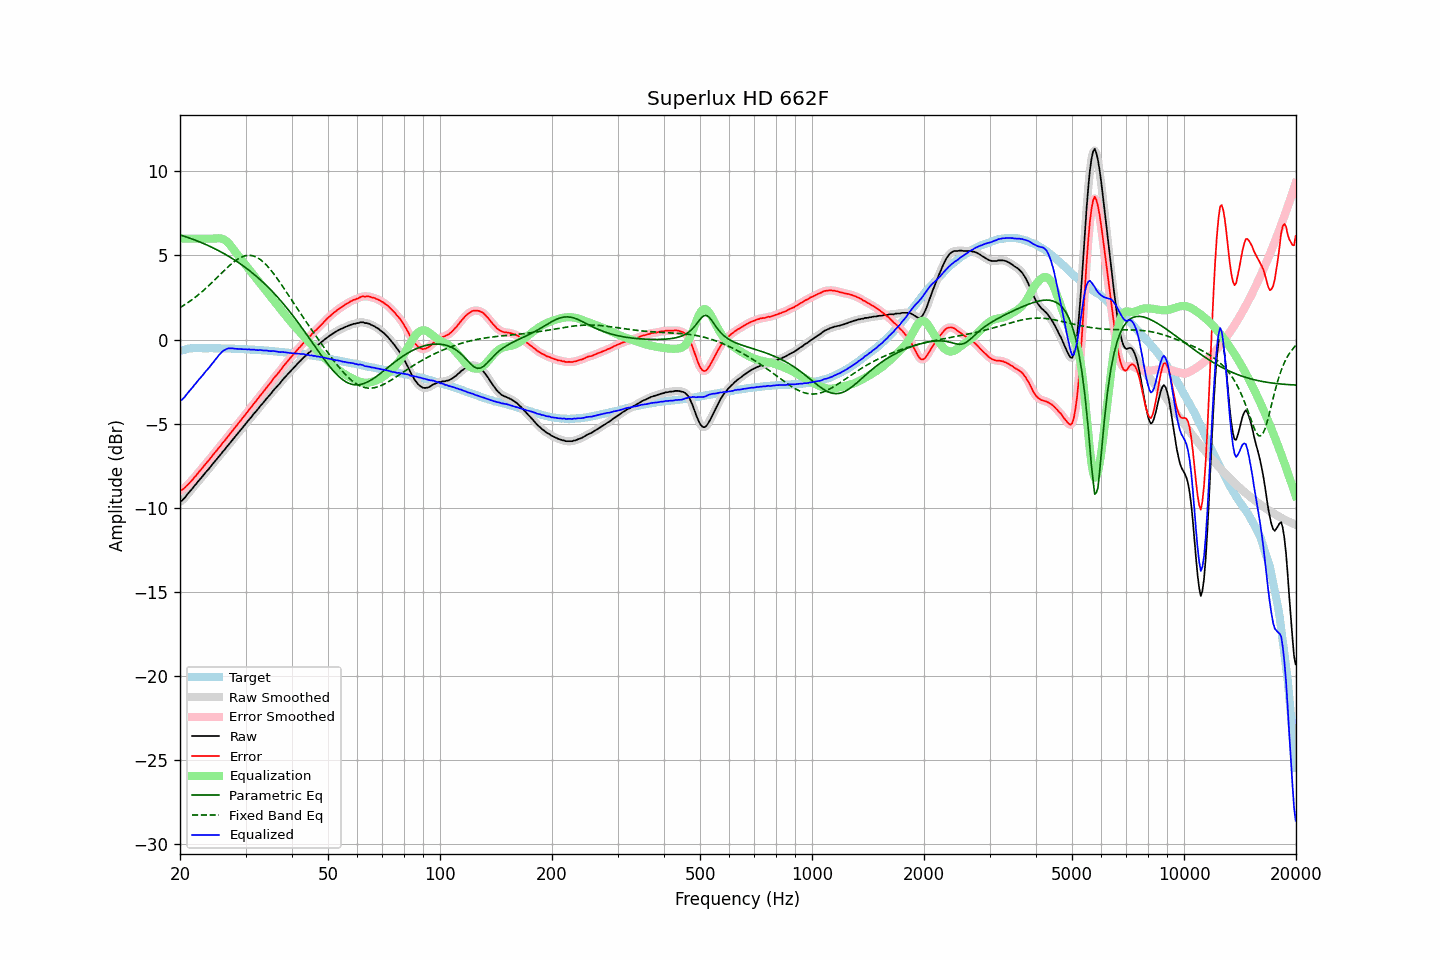

Source data for this figure (header and first rows):
frequency, raw, error, smoothed, error_smoothed, equalization, parametric_eq, fixed_band_eq, equalized_raw, equalized_smoothed, target
20.00, -9.62, -8.94, -9.64, -8.96, 6.00, 6.22, 1.90, -3.62, -3.64, -0.68
20.20, -9.59, -8.94, -9.57, -8.92, 6.00, 6.19, 1.96, -3.59, -3.57, -0.65
20.40, -9.50, -8.88, -9.49, -8.87, 6.00, 6.16, 2.02, -3.50, -3.49, -0.62
20.61, -9.40, -8.80, -9.40, -8.80, 6.00, 6.13, 2.08, -3.40, -3.40, -0.60
20.81, -9.27, -8.70, -9.28, -8.71, 6.00, 6.10, 2.14, -3.27, -3.28, -0.57
21.02, -9.15, -8.61, -9.16, -8.61, 6.00, 6.07, 2.20, -3.15, -3.16, -0.54
21.23, -9.04, -8.51, -9.04, -8.51, 6.00, 6.03, 2.27, -3.04, -3.04, -0.53
21.44, -8.93, -8.41, -8.93, -8.41, 6.00, 6.00, 2.34, -2.93, -2.93, -0.52
21.66, -8.82, -8.31, -8.82, -8.30, 6.00, 5.96, 2.41, -2.82, -2.82, -0.51
21.87, -8.69, -8.18, -8.70, -8.19, 6.00, 5.93, 2.48, -2.69, -2.70, -0.51
22.09, -8.59, -8.09, -8.58, -8.08, 6.00, 5.89, 2.55, -2.59, -2.58, -0.50
22.31, -8.46, -7.96, -8.46, -7.96, 6.00, 5.85, 2.63, -2.46, -2.46, -0.50
22.54, -8.35, -7.85, -8.35, -7.85, 6.00, 5.81, 2.71, -2.35, -2.35, -0.50
22.76, -8.24, -7.74, -8.24, -7.73, 6.00, 5.77, 2.79, -2.24, -2.24, -0.50
22.99, -8.13, -7.62, -8.13, -7.62, 6.00, 5.74, 2.87, -2.13, -2.13, -0.51
23.22, -8.01, -7.50, -8.01, -7.50, 6.00, 5.69, 2.95, -2.01, -2.01, -0.51
23.45, -7.89, -7.38, -7.90, -7.38, 6.00, 5.65, 3.04, -1.89, -1.90, -0.51
23.69, -7.78, -7.27, -7.78, -7.27, 6.00, 5.61, 3.13, -1.78, -1.78, -0.52
23.92, -7.68, -7.16, -7.67, -7.16, 6.00, 5.57, 3.22, -1.68, -1.67, -0.52
24.16, -7.55, -7.04, -7.55, -7.04, 6.00, 5.52, 3.31, -1.55, -1.55, -0.51
24.40, -7.43, -6.92, -7.43, -6.92, 6.00, 5.48, 3.40, -1.43, -1.43, -0.51
24.65, -7.32, -6.80, -7.32, -6.80, 6.00, 5.43, 3.49, -1.32, -1.32, -0.52
24.89, -7.20, -6.68, -7.20, -6.69, 6.01, 5.38, 3.59, -1.19, -1.19, -0.52
25.14, -7.10, -6.58, -7.09, -6.57, 6.02, 5.33, 3.68, -1.08, -1.07, -0.52
25.39, -6.97, -6.45, -6.98, -6.46, 6.02, 5.28, 3.77, -0.95, -0.95, -0.52
25.65, -6.86, -6.34, -6.86, -6.33, 6.02, 5.23, 3.87, -0.85, -0.84, -0.52
25.91, -6.74, -6.21, -6.74, -6.21, 6.00, 5.18, 3.96, -0.75, -0.75, -0.53
26.16, -6.62, -6.09, -6.63, -6.10, 5.96, 5.13, 4.06, -0.66, -0.67, -0.53
26.43, -6.52, -5.99, -6.51, -5.98, 5.91, 5.08, 4.15, -0.61, -0.60, -0.53
26.69, -6.39, -5.86, -6.39, -5.86, 5.84, 5.02, 4.24, -0.55, -0.56, -0.53
26.96, -6.27, -5.74, -6.28, -5.74, 5.75, 4.96, 4.33, -0.52, -0.53, -0.53
27.23, -6.16, -5.63, -6.16, -5.62, 5.64, 4.91, 4.42, -0.52, -0.52, -0.53
27.50, -6.04, -5.51, -6.04, -5.51, 5.52, 4.85, 4.50, -0.52, -0.52, -0.54
27.77, -5.93, -5.38, -5.93, -5.38, 5.40, 4.79, 4.58, -0.53, -0.53, -0.55
28.05, -5.81, -5.26, -5.81, -5.26, 5.27, 4.73, 4.65, -0.54, -0.54, -0.55
28.33, -5.69, -5.13, -5.69, -5.14, 5.14, 4.66, 4.72, -0.55, -0.55, -0.56
28.62, -5.57, -5.01, -5.58, -5.01, 5.02, 4.60, 4.79, -0.55, -0.55, -0.56
28.90, -5.46, -4.90, -5.46, -4.90, 4.90, 4.54, 4.84, -0.56, -0.56, -0.56
29.19, -5.35, -4.78, -5.35, -4.78, 4.78, 4.47, 4.89, -0.57, -0.57, -0.57
29.48, -5.23, -4.67, -5.23, -4.66, 4.66, 4.40, 4.93, -0.57, -0.57, -0.56
29.78, -5.11, -4.54, -5.11, -4.54, 4.54, 4.33, 4.96, -0.57, -0.58, -0.57
30.08, -4.99, -4.42, -4.99, -4.42, 4.42, 4.26, 4.99, -0.58, -0.58, -0.57
30.38, -4.88, -4.30, -4.88, -4.29, 4.29, 4.19, 5.00, -0.59, -0.58, -0.59
30.68, -4.75, -4.16, -4.76, -4.17, 4.17, 4.11, 5.00, -0.58, -0.59, -0.59
30.99, -4.65, -4.05, -4.64, -4.05, 4.05, 4.04, 5.00, -0.60, -0.59, -0.60
31.30, -4.52, -3.92, -4.52, -3.92, 3.93, 3.96, 4.98, -0.60, -0.60, -0.60
31.61, -4.40, -3.80, -4.41, -3.81, 3.80, 3.88, 4.96, -0.60, -0.61, -0.60
31.93, -4.30, -3.69, -4.30, -3.69, 3.68, 3.80, 4.92, -0.62, -0.61, -0.61
32.24, -4.19, -3.56, -4.18, -3.56, 3.56, 3.72, 4.88, -0.63, -0.62, -0.62
32.57, -4.07, -3.45, -4.07, -3.44, 3.44, 3.64, 4.82, -0.63, -0.63, -0.63
32.89, -3.94, -3.31, -3.95, -3.32, 3.32, 3.55, 4.75, -0.62, -0.63, -0.63
33.22, -3.84, -3.20, -3.84, -3.20, 3.20, 3.46, 4.68, -0.64, -0.64, -0.64
33.55, -3.73, -3.09, -3.72, -3.08, 3.08, 3.37, 4.60, -0.65, -0.64, -0.64
33.89, -3.61, -2.96, -3.61, -2.96, 2.96, 3.28, 4.50, -0.65, -0.65, -0.65
34.23, -3.49, -2.84, -3.50, -2.84, 2.84, 3.19, 4.40, -0.65, -0.66, -0.66
34.57, -3.39, -2.72, -3.39, -2.72, 2.72, 3.10, 4.30, -0.67, -0.67, -0.67
34.92, -3.28, -2.60, -3.28, -2.60, 2.60, 3.00, 4.19, -0.69, -0.68, -0.68
35.27, -3.16, -2.48, -3.16, -2.47, 2.48, 2.90, 4.07, -0.69, -0.68, -0.68
35.62, -3.03, -2.34, -3.04, -2.35, 2.36, 2.80, 3.95, -0.68, -0.69, -0.69
35.97, -2.93, -2.22, -2.93, -2.23, 2.24, 2.70, 3.82, -0.69, -0.69, -0.71
... 635 more rows
